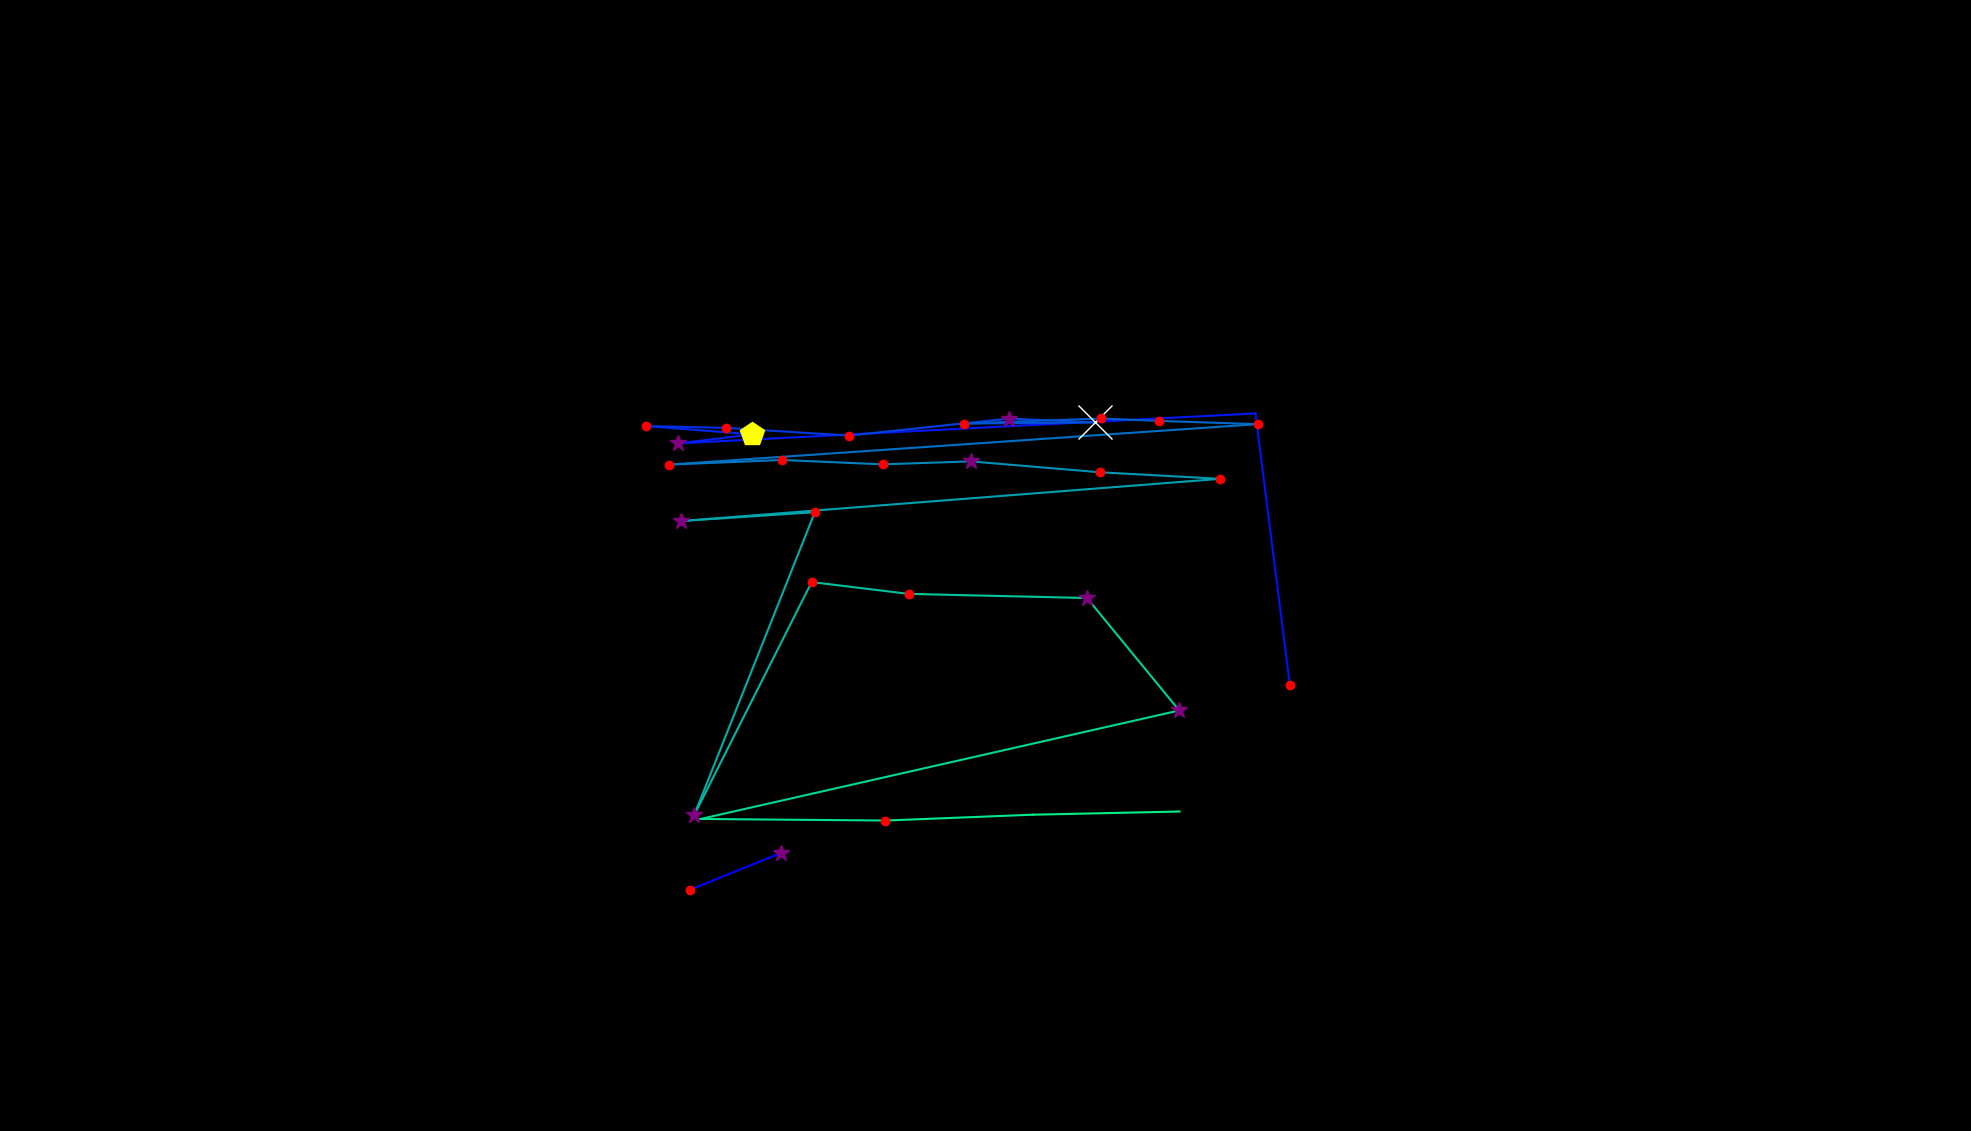

The data file committed next to this chart (first rows):
, fixation_id, timestamp, avg_gaze_x, avg_gaze_y, duration
0, 79.0, 22428, 896.7, 313.5, 132.6
1, 80.0, 22838, 1014, 361.1, 277.2
2, 85.0, 24067, 1675, 579.6, 156.7
3, 86.0, 24453, 1630, 931.9, 0.0
4, 87.0, 24971, 880.9, 893, 373.6
5, 88.0, 25369, 977.1, 904.8, 542.3
6, 89.0, 25959, 839, 915.5, 216.9
7, 90.0, 26200, 942.7, 913.2, 120.5
8, 91.0, 26502, 1102, 903.2, 144.6
9, 92.0, 26670, 1310, 925.2, 337.4
10, 93.0, 27044, 1422, 920.2, 554.4
11, 94.0, 27622, 1252, 918.7, 120.5
12, 95.0, 27779, 1429, 925.3, 180.8
13, 96.0, 27996, 1505, 922.2, 120.5
14, 97.0, 28165, 1633, 918, 144.6
15, 98.0, 28406, 868.3, 865.4, 192.8
16, 99.0, 28623, 1016, 871.5, 156.7
17, 100.0, 28828, 1146, 865.8, 144.6
18, 101.0, 29032, 1261, 869.6, 301.3
19, 102.0, 29406, 1428, 855.5, 168.7
20, 103.0, 29611, 1585, 847, 204.9
21, 104.0, 29924, 884.1, 792.1, 373.6
22, 105.0, 30334, 1058, 803.7, 168.7
23, 106.0, 30720, 901.4, 410, 361.5
24, 107.0, 31141, 1054, 712.9, 204.9
25, 108.0, 31407, 1180, 697.5, 120.5
26, 109.0, 31624, 1412, 692.2, 265.1
27, 110.0, 31949, 1531, 546.1, 265.1
28, 111.0, 32431, 909.9, 405.2, 96.41
29, 112.0, 32612, 1150, 403.2, 156.7
30, 113.0, 32805, 1341, 410.8, 108.5
31, 114.0, 33070, 1532, 414.9, 12.05
